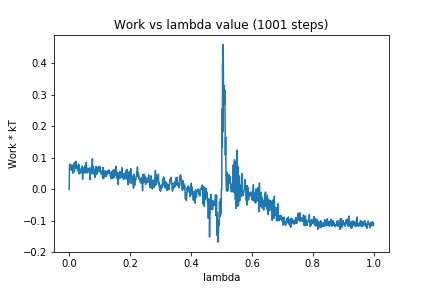

Source data for this figure (header and first rows):
0, 0.0
1, 0.07821
2, 0.0791
3, 0.07979
4, 0.07761
5, 0.0636
6, 0.07157
7, 0.06107
8, 0.0671
9, 0.07729
10, 0.06968
11, 0.06344
12, 0.0512
13, 0.05972
14, 0.06255
15, 0.0547
16, 0.08273
17, 0.07855
18, 0.0646
19, 0.08547
20, 0.07969
21, 0.06797
22, 0.06957
23, 0.08921
24, 0.07963
25, 0.06679
26, 0.07369
27, 0.05935
28, 0.06109
29, 0.06096
30, 0.05878
31, 0.08
32, 0.05093
33, 0.07512
34, 0.04924
35, 0.05032
36, 0.05173
37, 0.05758
38, 0.06116
39, 0.06484
40, 0.05511
41, 0.06728
42, 0.0735
43, 0.07421
44, 0.03224
45, 0.06866
46, 0.06712
47, 0.06632
48, 0.05207
49, 0.06096
50, 0.05845
51, 0.06261
52, 0.07533
53, 0.06157
54, 0.05178
55, 0.06591
56, 0.08626
57, 0.06143
58, 0.0681
59, 0.0605
60, 0.05284
... 940 more rows
